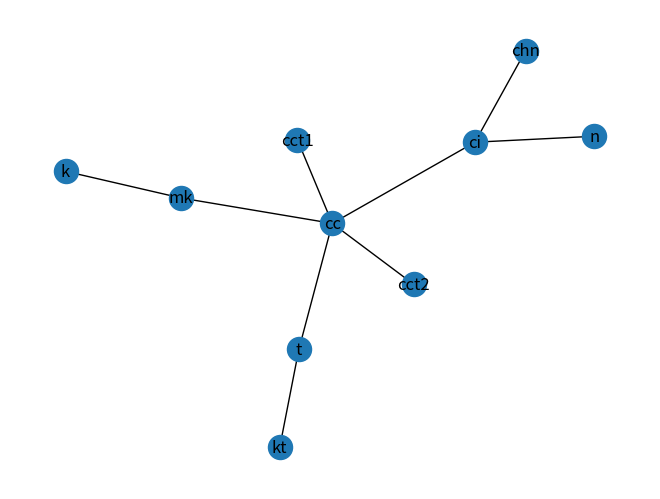

The matplotlib source for this figure:
from collections import Counter
import networkx as nx
import matplotlib.pyplot as plt

Graph = nx.Graph()

left = ['kt', 't', 't', 't', 'mk', 'mk', 'ci', 'chn', 'n', 'k', 'cct1', 'cct2']
right = ['t', 'mk', 'ci', 'cc', 'ci', 'cc', 'cc', 'ci', 'ci', 'mk', 'cc', 'cc']

if len(right) == len(left):
    print(True)

unique_l = list(set(left))
unique_r = list(set(right))
all_elements_unique = list(set(unique_l + unique_r))
processed = []
unprocessed = []

counts_l = Counter(left)
counts_r = Counter(right)


def switch_ones_to_zeroes(collection):
    for key, element in collection.items():
        if element == 1:
            collection[key] = 0

    return collection

def count_sum_and_max_element(collection):
    sum = 0
    max = 0
    for key, element in collection.items():
        sum = sum + element

        if element > max:
            max = element

    return sum, max

def find_max_key(collection, processed):
    key_of_max = None
    max = 0
    for key, element in collection.items():

        if element > max and key not in processed:
            max = element
            key_of_max = key
    
    return key_of_max


counts_l = switch_ones_to_zeroes(counts_l)
counts_r = switch_ones_to_zeroes(counts_r)

sum_l, max_l = count_sum_and_max_element(counts_l)
sum_r, max_r = count_sum_and_max_element(counts_r)

max_key_l = find_max_key(counts_l, processed)
max_key_r = find_max_key(counts_r, processed)

primary_array = right
secondary_array = left
max_key = max_key_r
side = 'right'

if sum_l > sum_r:
    primary_array = left
    secondary_array = right
    max_key = max_key_l
    side = 'left'

for i in primary_array:
    if max_key:
        for index, element in enumerate(primary_array):
            Graph.add_node(max_key)

            if primary_array[index] == max_key:
                Graph.add_edge(max_key, secondary_array[index])
                processed.append(max_key)
                processed.append(secondary_array[index])

                processed = list(set(processed))

        if side == 'left':
            max_key = find_max_key(counts_l, processed)
        else:
            max_key = find_max_key(counts_r, processed)
    else: 
        if len(processed)  != len(all_elements_unique):
            unprocessed = [x for x in all_elements_unique if x not in processed]

            for index_secondary, element_unprocessed in enumerate(secondary_array):
                if element_unprocessed in unprocessed:
                    Graph.add_edge(primary_array[index_secondary], element_unprocessed)
                    processed.append(element_unprocessed)
                    
                    processed = list(set(processed))
        

pos = nx.spring_layout(Graph)

nx.draw(Graph, with_labels=True)
edge_labels = nx.get_edge_attributes(Graph, "weight")

nx.draw_networkx_edge_labels(Graph, pos, edge_labels=edge_labels)
plt.show()
